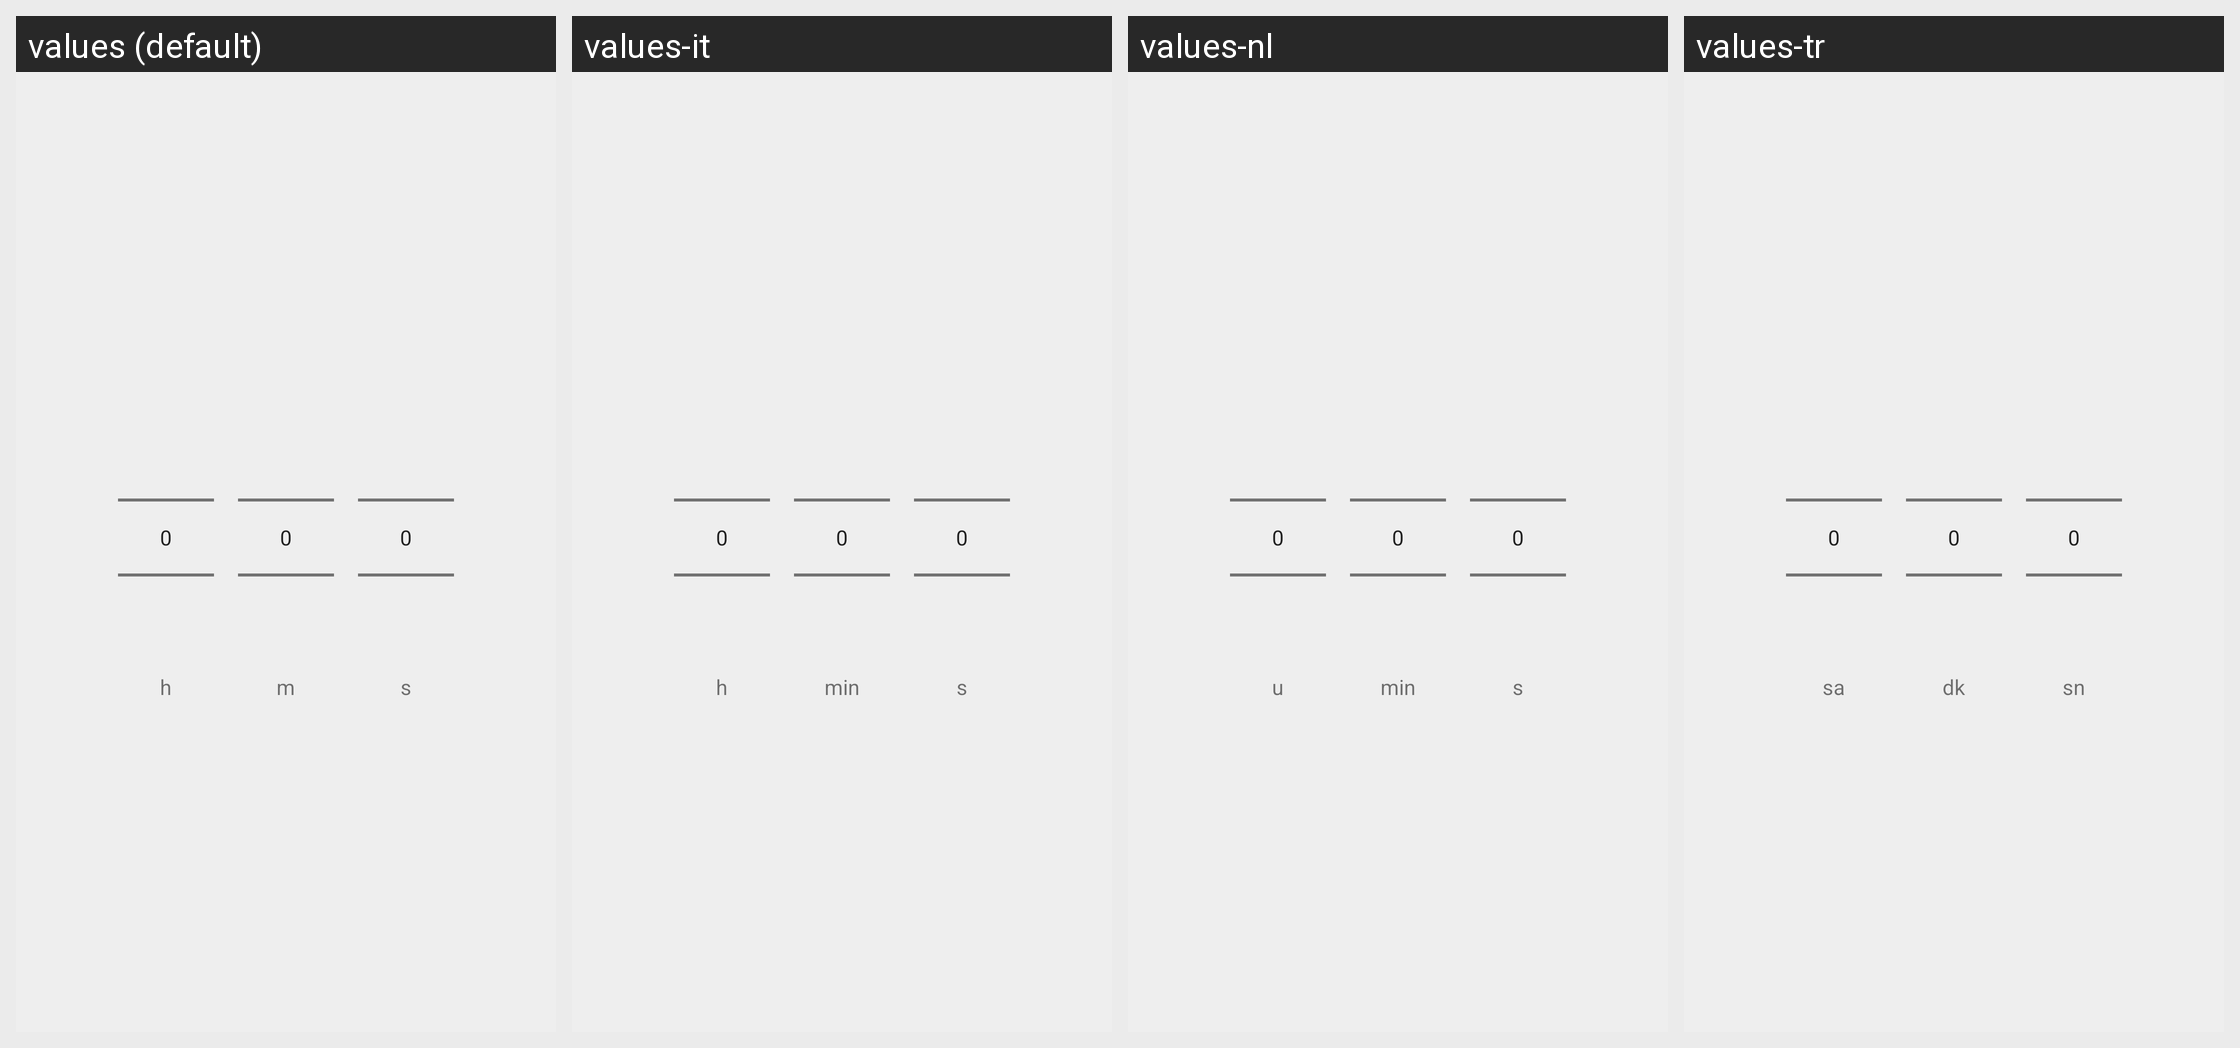

Here is an Android app screen in its default locale and in the app's own translations. Write out the translated-string differences for the strings that appear on this screen.
Android screen res/layout/passphrase_timeout_picker.xml rendered under 4 locales, left to right: values (default), values-it, values-nl, values-tr. Device: Nexus 5 (rendered at 1080×1920; each locale shown at half size, 540×960, under a caption strip naming it); theme Silence.LightTheme.
Other locales in the repository, not shown: values-af, values-ar, values-bg, values-bo, values-br, values-ca, values-cs, values-da, values-de, values-el, values-eo, values-es, values-eu, values-fa-rIR, values-fi, values-fr, values-hr, values-hu, values-in, values-iw, values-ja, values-kn, values-ko, values-lt, values-my, values-nb, values-oc, values-pl, values-pt, values-pt-rBR, values-ro, values-ru, values-sk, values-sl, values-sn, values-sr, values-sv, values-uk, values-vi, values-zh-rCN, values-zh-rTW.
Strings drawn on this screen, with the default value and each locale's value (text and hints the layout hard-codes, and strings that could not be matched under every locale, appear in the picture but are not listed):

AppProtectionPreferenceFragment_hours
  values: h
  values-it: h
  values-nl: u
  values-tr: sa

AppProtectionPreferenceFragment_minutes_short
  values: m
  values-it: min
  values-nl: min
  values-tr: dk

AppProtectionPreferenceFragment_seconds
  values: s
  values-it: s
  values-nl: s
  values-tr: sn
